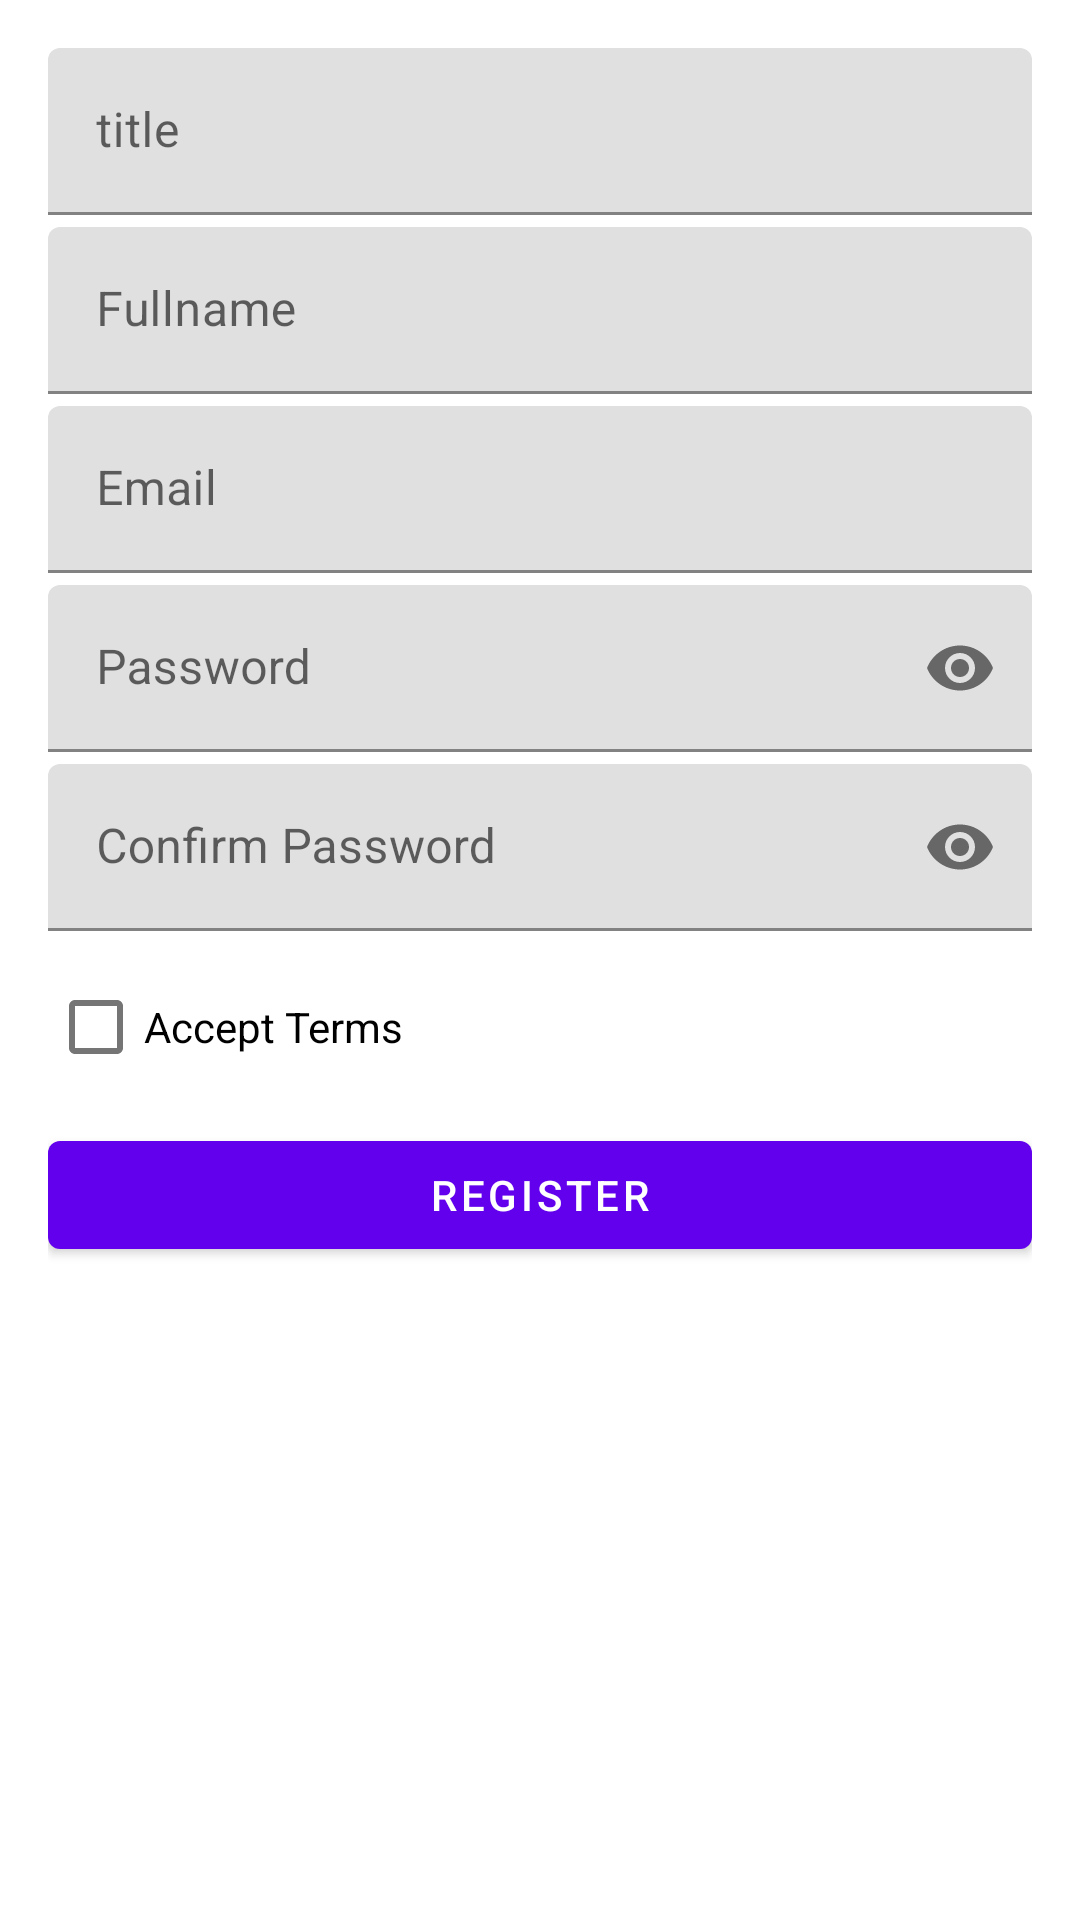

Write the Android layout XML for this screen, with the resource values it uses.
<!-- AndroidManifest.xml: application theme Theme.TestICreative -->
<!-- res/layout/activity_register.xml -->
<?xml version="1.0" encoding="utf-8"?>
<LinearLayout xmlns:android="http://schemas.android.com/apk/res/android"
    xmlns:app="http://schemas.android.com/apk/res-auto"
    xmlns:tools="http://schemas.android.com/tools"
    android:layout_width="match_parent"
    android:layout_height="match_parent"
    android:orientation="vertical"
    android:padding="16dp"
    tools:context=".register.RegisterActivity">

    <com.google.android.material.textfield.TextInputLayout
        android:id="@+id/et_title"
        android:layout_width="match_parent"
        android:layout_height="wrap_content"
        android:hint="title">

        <com.google.android.material.textfield.TextInputEditText
            android:layout_width="match_parent"
            android:layout_height="wrap_content" />

    </com.google.android.material.textfield.TextInputLayout>

    <com.google.android.material.textfield.TextInputLayout
        android:id="@+id/et_fullname"
        android:layout_width="match_parent"
        android:layout_height="wrap_content"
        android:layout_marginTop="4dp"
        android:hint="Fullname">

        <com.google.android.material.textfield.TextInputEditText
            android:layout_width="match_parent"
            android:layout_height="wrap_content" />

    </com.google.android.material.textfield.TextInputLayout>


    <com.google.android.material.textfield.TextInputLayout
        android:id="@+id/et_email"
        android:layout_width="match_parent"
        android:layout_height="wrap_content"
        android:layout_marginTop="4dp"
        android:hint="Email">

        <com.google.android.material.textfield.TextInputEditText
            android:layout_width="match_parent"
            android:layout_height="wrap_content" />

    </com.google.android.material.textfield.TextInputLayout>

    <com.google.android.material.textfield.TextInputLayout
        android:id="@+id/et_password"
        android:layout_width="match_parent"
        android:layout_height="wrap_content"
        android:layout_marginTop="4dp"
        android:hint="Password"
        app:passwordToggleEnabled="true">

        <com.google.android.material.textfield.TextInputEditText
            android:layout_width="match_parent"
            android:layout_height="wrap_content"
            android:inputType="textPassword" />

    </com.google.android.material.textfield.TextInputLayout>

    <com.google.android.material.textfield.TextInputLayout
        android:id="@+id/et_confirm_password"
        android:layout_width="match_parent"
        android:layout_height="wrap_content"
        android:layout_marginTop="4dp"
        android:hint="Confirm Password"
        app:passwordToggleEnabled="true">

        <com.google.android.material.textfield.TextInputEditText
            android:layout_width="match_parent"
            android:layout_height="wrap_content"
            android:inputType="textPassword" />

    </com.google.android.material.textfield.TextInputLayout>


    <RelativeLayout
        android:layout_width="match_parent"
        android:layout_height="wrap_content"
        android:layout_marginTop="8dp">

        <com.google.android.material.checkbox.MaterialCheckBox
            android:id="@+id/cb_accept_terms"
            android:layout_width="wrap_content"
            android:layout_height="wrap_content"
            android:text="Accept Terms" />

        <ProgressBar
            android:id="@+id/pb_loading"
            android:layout_width="wrap_content"
            android:visibility="gone"
            android:layout_height="wrap_content"
            android:layout_toEndOf="@id/cb_accept_terms" />

    </RelativeLayout>


    <com.google.android.material.button.MaterialButton
        android:id="@+id/btn_register"
        android:layout_width="match_parent"
        android:layout_height="wrap_content"
        android:layout_marginTop="8dp"
        android:text="Register" />
</LinearLayout>
<!-- resources referenced by this layout -->
<resources>
  <style name="Theme.TestICreative" parent="Theme.MaterialComponents.DayNight.DarkActionBar">
          
          <item name="colorPrimary">@color/purple_500</item>
          <item name="colorPrimaryVariant">@color/purple_700</item>
          <item name="colorOnPrimary">@color/white</item>
          
          <item name="colorSecondary">@color/teal_200</item>
          <item name="colorSecondaryVariant">@color/teal_700</item>
          <item name="colorOnSecondary">@color/black</item>
          
          <item name="android:statusBarColor" tools:targetApi="l">?attr/colorPrimaryVariant</item>
          
      </style>
  <!-- not gathered from this repository: default colours our renderer supplied (Android Studio template values) -->
  <color name="purple_500">#FF6200EE</color>
  <color name="purple_700">#FF3700B3</color>
  <color name="teal_200">#FF03DAC5</color>
  <color name="teal_700">#FF018786</color>
  <color name="black">#FF000000</color>
  <color name="white">#FFFFFFFF</color>
</resources>
